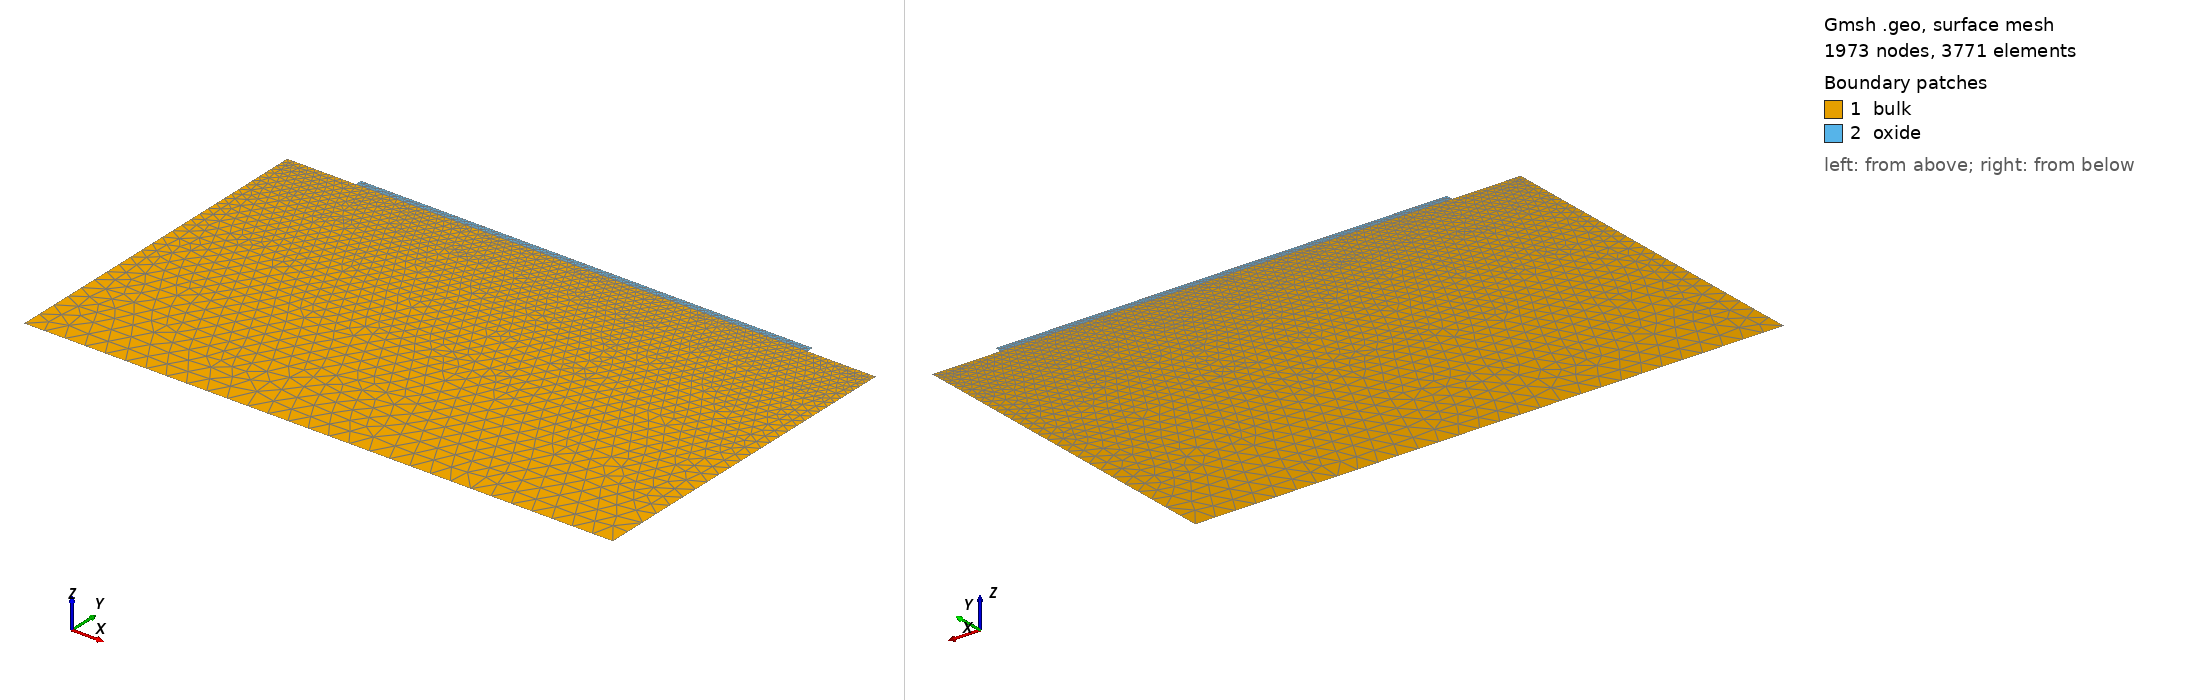

Gmsh geometry script, surface-meshed: 1973 nodes, 3771 surface elements. Boundary patches (legend numbers): 1 bulk, 2 oxide. Left view from above one corner, right view from below the opposite corner. Legend entries are the model's physical surfaces. The drawing asked Gmsh for element sizes between 1% and 20% of the model's largest extent; the script's own settings can give other sizes.

=== 8extension.geo (drawn) ===
SetFactory("OpenCASCADE"); // OpenCASCADE kernel

channel_length   = 5e-5; // Channel length
extension_length = 8e-6; // Source/drain extensions
bulk_height      = 5e-5; // Bulk depth
oxide_thickness  = 1e-6; // Gate oxide thickness
source_contact   = 1e-5; // Source width
drain_contact    = 1e-5; // Drain width

// Mesh Densities
fine_mesh   = 1e-6; // Fine mesh size
coarse_mesh = 3e-6; // Coarse mesh size

// Dynamic Widths
oxide_width  = extension_length * 2 + channel_length; // Total oxide width
device_width = source_contact + oxide_width + drain_contact; // Total device width

// 2. POINTS
Point(1) = {0, 0, 0, coarse_mesh}; // Bottom-left bulk
Point(2) = {device_width, 0, 0, coarse_mesh}; // Bottom-right bulk
Point(3) = {device_width, bulk_height, 0, fine_mesh}; // Top-right bulk
Point(4) = {source_contact + oxide_width, bulk_height, 0, fine_mesh}; // Right oxide edge
Point(5) = {source_contact, bulk_height, 0, fine_mesh}; // Left oxide edge
Point(6) = {0, bulk_height, 0, fine_mesh}; // Top-left bulk
Point(7) = {source_contact, bulk_height + oxide_thickness, 0, fine_mesh}; // Top-left oxide
Point(8) = {source_contact + oxide_width, bulk_height + oxide_thickness, 0, fine_mesh}; // Top-right oxide

// 3. LINES
Line(1) = {1, 2}; // Bottom boundary
Line(2) = {2, 3}; // Right boundary
Line(3) = {3, 4}; // Drain contact
Line(4) = {4, 5}; // Si/SiO2 interface
Line(5) = {5, 6}; // Source contact
Line(6) = {6, 1}; // Left boundary
Line(7) = {5, 7}; // Left oxide wall
Line(8) = {7, 8}; // Gate contact
Line(9) = {8, 4}; // Right oxide wall

// 4. SURFACES
Curve Loop(1) = {1, 2, 3, 4, 5, 6}; // Bulk boundary loop
Plane Surface(1) = {1}; // Silicon bulk
Curve Loop(2) = {-4, -9, -8, -7}; // Oxide boundary loop 
Plane Surface(2) = {2}; // Gate oxide

// 5. PHYSICAL GROUPS
Physical Surface("bulk")  = {1}; // Bulk material
Physical Surface("oxide") = {2}; // Oxide material
Physical Curve("body")   = {1}; // Body terminal
Physical Curve("drain")  = {3}; // Drain terminal
Physical Curve("oxide_bulk_interface") = {4}; // Interface boundary
Physical Curve("source") = {5}; // Source terminal
Physical Curve("gate")   = {8}; // Gate terminal
